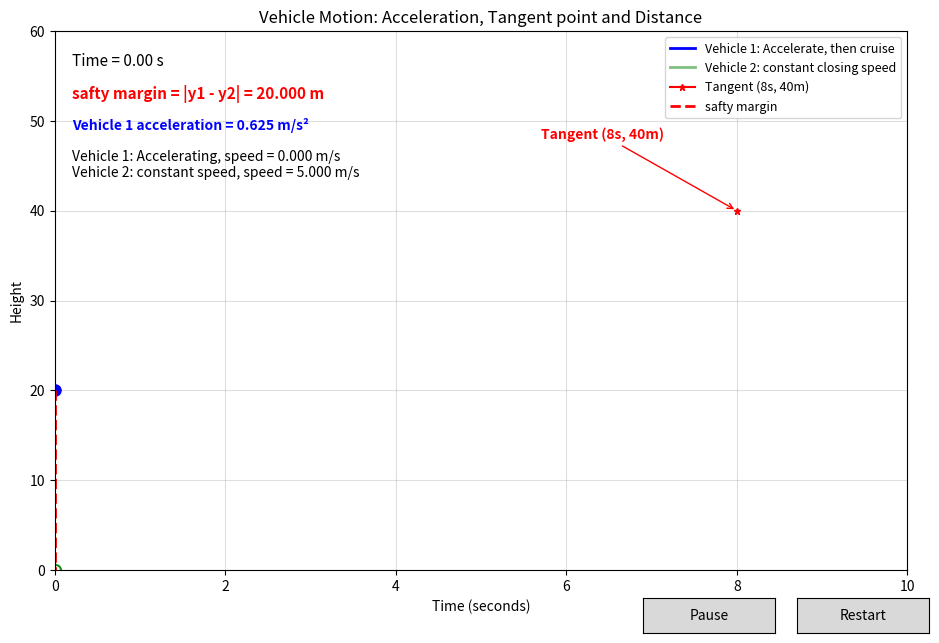

Write the Python code that produced this figure.
import numpy as np
import matplotlib.pyplot as plt
from matplotlib.animation import FuncAnimation
from matplotlib.widgets import Button

# ==========================================
# Configuration
# ==========================================
acceleration = 0.625
initial_height = 20.0

# Vehicle 2 constant closing speed
y2_speed = 5.0

# tangent
t_intersect = 8.0
y_intersect = 40.0

# Animation time: 0 to 10 seconds
x = np.linspace(0, 10, 300)

# ==========================================
# Vehicle 1: accelerate, then constant speed
# ==========================================
y1_ending_speed = acceleration * t_intersect
y1_ending_height = (
    initial_height
    + 0.5 * acceleration * t_intersect**2
)

y1 = np.where(
    x <= t_intersect,
    initial_height + 0.5 * acceleration * x**2,
    y1_ending_height
    + y1_ending_speed * (x - t_intersect)
)

# ==========================================
# Vehicle 2: constant closing speed
# ==========================================
y2 = y2_speed * x

# ==========================================
# Plot setup
# ==========================================
fig, ax = plt.subplots(figsize=(11, 7))

ax.set_xlim(0, 10)
ax.set_ylim(0, 60)
ax.set_xlabel("Time (seconds)")
ax.set_ylabel("Height")
ax.set_title(
    "Vehicle Motion: Acceleration, Tangent point and Distance"
)
ax.grid(True, alpha=0.4)

# Animated curves
line1, = ax.plot(
    [], [], color="blue", linewidth=2,
    label="Vehicle 1: Accelerate, then cruise"
)

# Green line with 50% transparency
line2, = ax.plot(
    [], [], color="green", linewidth=2, alpha=0.5,
    label="Vehicle 2: constant closing speed"
)

# Moving vehicle markers
point1, = ax.plot([], [], "bo", markersize=8)

# Hollow green marker for vehicle 2 (no facecolor)
point2, = ax.plot(
    [], [],
    marker="o",
    linestyle="",
    markersize=8,
    markerfacecolor="none",
    markeredgecolor="green",
    markeredgewidth=1.5,
    alpha=0.9  # edge slightly transparent
)

# Fixed tangent marker
ax.plot(
    t_intersect, y_intersect,
    marker="*", color="red", markersize=5,
    label="Tangent (8s, 40m)", zorder=10
)

ax.annotate(
    "Tangent (8s, 40m)",
    xy=(t_intersect, y_intersect),
    xytext=(5.7, 48),
    fontsize=10,
    color="red",
    fontweight="bold",
    arrowprops=dict(arrowstyle="->", color="red")
)

# Dynamic safety margin
distance_line, = ax.plot(
    [], [], "r--", linewidth=2,
    label="safty margin"
)

# Live information labels
time_label = ax.text(
    0.02, 0.96, "",
    transform=ax.transAxes,
    fontsize=11, va="top"
)

distance_label = ax.text(
    0.02, 0.90, "",
    transform=ax.transAxes,
    fontsize=11, color="red",
    fontweight="bold", va="top"
)

acceleration_label = ax.text(
    0.02, 0.84, "",
    transform=ax.transAxes,
    fontsize=10, color="blue",
    fontweight="bold", va="top"
)

speed_label = ax.text(
    0.02, 0.78, "",
    transform=ax.transAxes,
    fontsize=10, va="top"
)


ax.legend(loc="upper right", fontsize=9)

# ==========================================
# Animation update
# ==========================================
def update(i):
    t = x[i]

    # Current heights
    h1 = y1[i]
    h2 = y2[i]

    # safety margin between vehicles
    distance = abs(h1 - h2)

    # Vehicle 1 speed and acceleration
    if t < t_intersect:
        v1 = acceleration * t
        a1 = acceleration
        phase = "Accelerating"
    else:
        v1 = y1_ending_speed
        a1 = 0.0
        phase = "constant speed"

    # Update animated curves
    line1.set_data(x[:i + 1], y1[:i + 1])
    line2.set_data(x[:i + 1], y2[:i + 1])

    # Update vehicle markers
    point1.set_data([t], [h1])
    point2.set_data([t], [h2])

    # Update distance indicator
    distance_line.set_data([t, t], [h1, h2])

    # Update live labels
    time_label.set_text(f"Time = {t:.2f} s")

    distance_label.set_text(
        f"safty margin = |y1 - y2| = {distance:.3f} m"
    )

    speed_label.set_text(
        f"Vehicle 1: {phase}, speed = {v1:.3f} m/s\n"
        f"Vehicle 2: constant speed, speed = {y2_speed:.3f} m/s"
    )

    acceleration_label.set_text(
        f"Vehicle 1 acceleration = {a1:.3f} m/s²"
    )

    return (
        line1, line2, point1, point2,
        distance_line, time_label,
        distance_label, speed_label,
        acceleration_label
    )

# ==========================================
# Create animation (initial)
# ==========================================
ani = FuncAnimation(
    fig,
    update,
    frames=len(x),
    interval=1000 / 30,
    blit=True,
    repeat=False
)

# ==========================================
# Buttons: Pause/Resume and Restart
# ==========================================
paused = False  # Track paused state

# Pause button (toggle)
ax_pause = plt.axes([0.66, 0.02, 0.12, 0.05])
btn_pause = Button(ax_pause, "Pause")

def pause(event):
    global paused
    if not paused:
        # pause animation
        try:
            ani.event_source.stop()
        except Exception:
            pass
        btn_pause.label.set_text("Resume")
        paused = True
    else:
        try:
            ani.event_source.start()
        except Exception:
            pass
        btn_pause.label.set_text("Pause")
        paused = False

btn_pause.on_clicked(pause)

# Restart button
ax_restart = plt.axes([0.80, 0.02, 0.12, 0.05])
btn_restart = Button(ax_restart, "Restart")

def restart(event):
    """
    Ensure restart works even if the previous animation has completed.
    Approach: stop current animation timer (if any), clear artists, then
    recreate the FuncAnimation object and start it (or keep it paused if paused==True).
    Recreating avoids edge cases where the internal iterator/frame sequence
    is exhausted after the animation finishes.
    """
    global ani, paused

    # try to stop existing event source (if any)
    try:
        ani.event_source.stop()
    except Exception:
        pass

    # Clear current plot state (so initial frame is empty/clean)
    line1.set_data([], [])
    line2.set_data([], [])
    point1.set_data([], [])
    point2.set_data([], [])
    distance_line.set_data([], [])
    time_label.set_text("")
    distance_label.set_text("")
    speed_label.set_text("")
    acceleration_label.set_text("")

    # Recreate the FuncAnimation to ensure fresh frame iterator
    ani = FuncAnimation(
        fig,
        update,
        frames=len(x),
        interval=1000 / 30,
        blit=True,
        repeat=False
    )

    # If we should remain paused, stop the new event source and set button text accordingly
    if paused:
        try:
            ani.event_source.stop()
        except Exception:
            pass
        btn_pause.label.set_text("Resume")
    else:
        btn_pause.label.set_text("Pause")
        try:
            ani.event_source.start()
        except Exception:
            pass

    # Force a draw of the initial state so user sees the cleared plot immediately
    update(0)
    fig.canvas.draw_idle()

# When GUI (figure) is closed, print Vehicle 1 acceleration and
# number of seconds to accelerate, and save the figure.
def on_close(event):
    try:
        print(f"Vehicle 1 acceleration = {acceleration} m/s^2")
        print(f"Seconds to accelerate = {t_intersect} s")
        # save the current figure
        fig.savefig("VehicleMotion_1f2t.png", bbox_inches="tight")
        print("Saved figure to VehicleMotion_1f2t.png")
    except Exception as e:
        print("Error during on_close:", e)


# Connect the close event handler
fig.canvas.mpl_connect("close_event", on_close)

btn_restart.on_clicked(restart)

# leave 8% at bottom for widgets
## leave space for the buttons plt.show()
plt.show()
